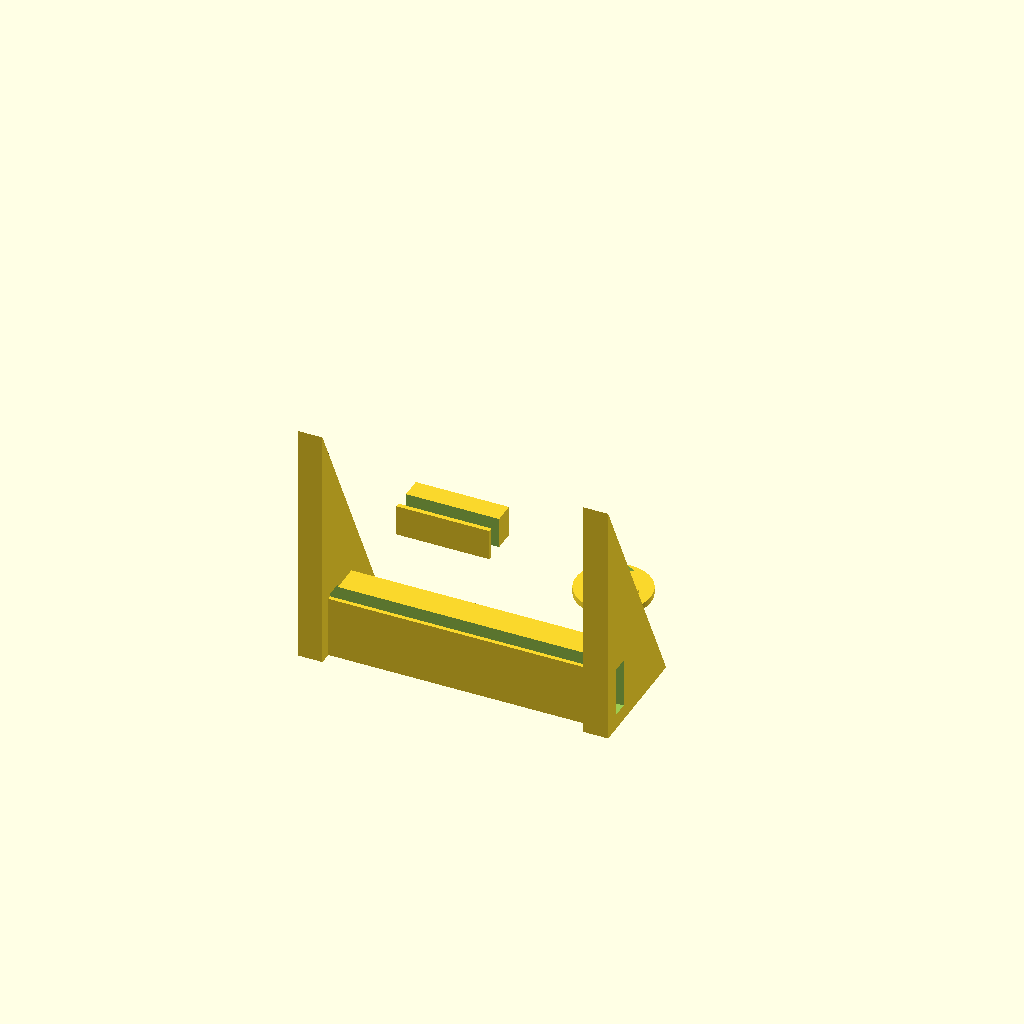
Cell 1: the model at its default parameters.
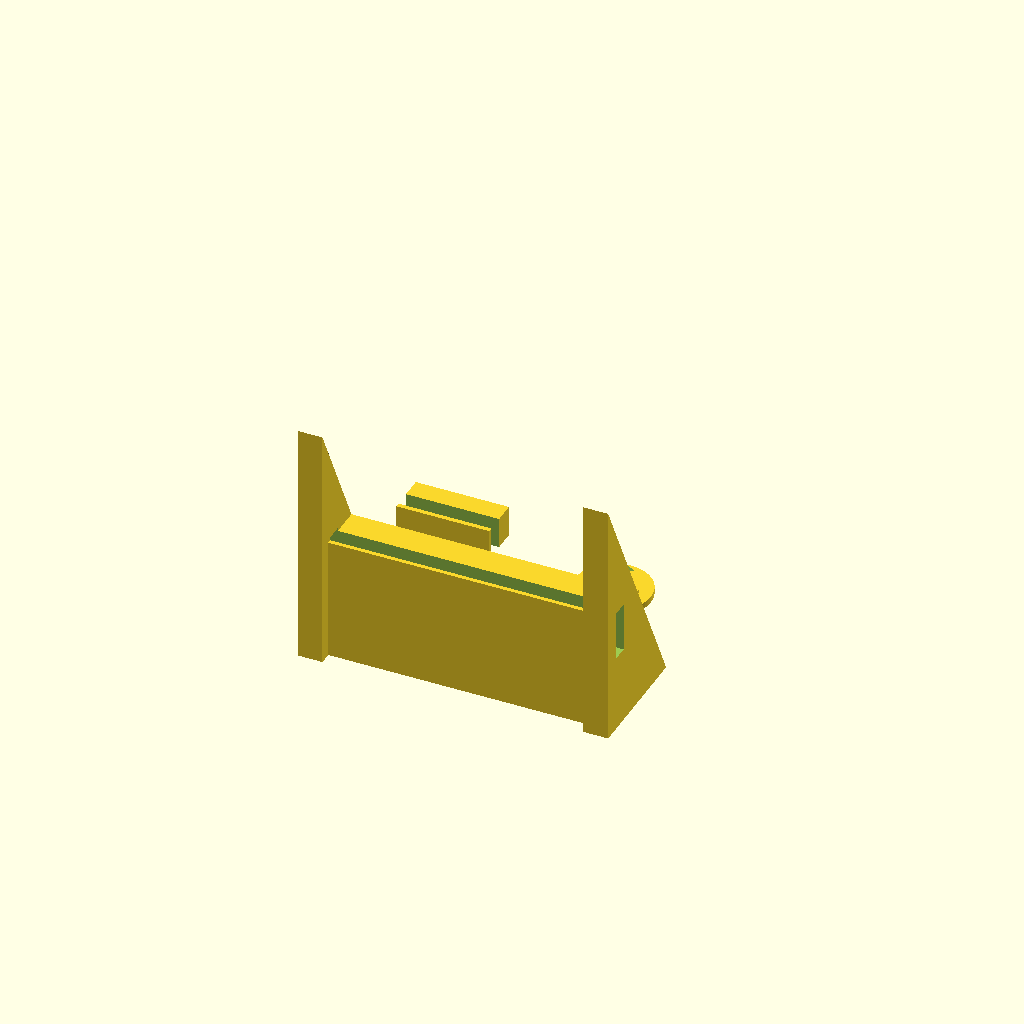
Cell 2: the same model with rail_h = 40.
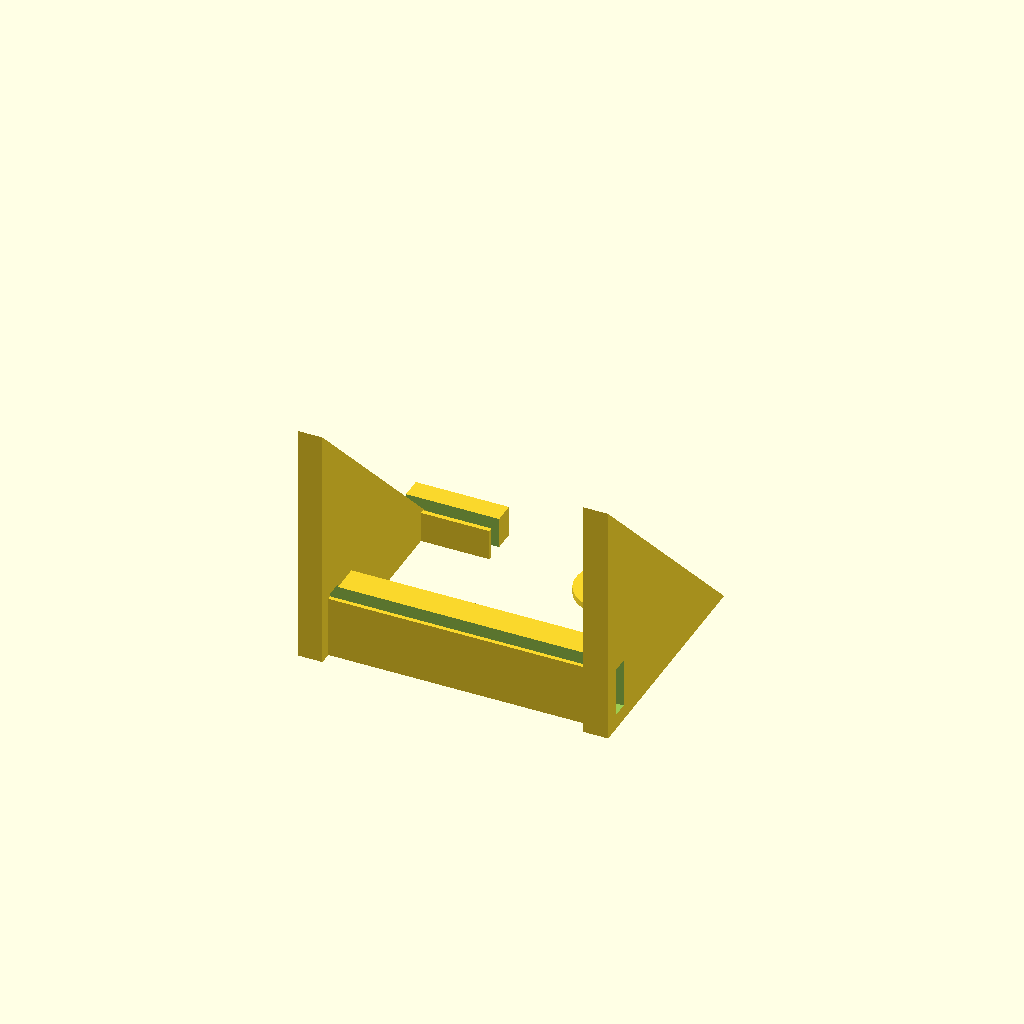
Cell 3: the same model with gusset_d = 80.
One fixed orthographic camera (rotation 55°, 0°, 25°; colour scheme Cornfield) for every cell.
OpenSCAD source file cad/booth/stand_clips.scad:
// booth/stand_clips.scad
// Wall-panel stand (100 x 80, t8) + panel connecting clip + position marker,
// laid out for a single print.
//   stand  : a channel foot the panel bottom edge drops into, braced by two
//            triangular end gussets (support-free: slot opens upward).
//   clip   : H-section clip that joins two panel edges side by side.
//   marker : Ø24 floor disc marking Stack-chan's photo spot (raised footprint).

include <../params.scad>;
use <../lib/dovetail.scad>;

rail_h   = 20;               // channel rail height
gusset_d = 40;               // gusset depth (Y)

module stand() {
    slot_w = wall_t + tol;   // panel thickness slot
    difference() {
        union() {
            // channel rail (panel drops into the top slot)
            translate([0, (stand_t - 0)/2, 0])
                translate([0, -8, 0])
                    cube([stand_x, 16, rail_h]);
            // two triangular end gussets in Y-Z, bracing the panel back
            for (ex = [0, stand_x - stand_t])
                translate([ex, -8, 0])
                    rotate([90, 0, 90])
                        linear_extrude(stand_t)
                            polygon([[0, 0], [gusset_d, 0], [0, stand_y]]);
        }
        // upward-open panel slot along the full rail length
        translate([-1, -slot_w/2 - 8 + 8, rail_h - 15])
            cube([stand_x + 2, slot_w, 16]);
    }
}

module clip() {
    // H-section: two channels (each wall_t + tol) back to back
    ch = wall_t + tol;
    difference() {
        cube([clip_len, 2 * ch + 3, 10]);
        translate([-1, 1.5, -1]) cube([clip_len + 2, ch, 7]);          // upper channel
        translate([-1, 1.5, 4]) cube([clip_len + 2, ch, 7]);           // lower channel offset
    }
}

module marker() {
    difference() {
        union() {
            cylinder(d = marker_d, h = 2);
            // raised footprint outline (two small pads = where Stack-chan stands)
            for (sx = [-1, 1])
                translate([sx * 5, 0, 2]) cylinder(d = 6, h = 1);
        }
        // arrow notch pointing to the camera
        translate([0, marker_d/2 - 2, -1]) cylinder(d = 4, h = 5, $fn = 3);
    }
}

stand();
translate([0, 60, 0]) clip();
translate([70, 60, 0]) marker();
Parameter table extracted from the source (name, type, default, range or options):
rail_h: number, default 20
gusset_d: number, default 40
